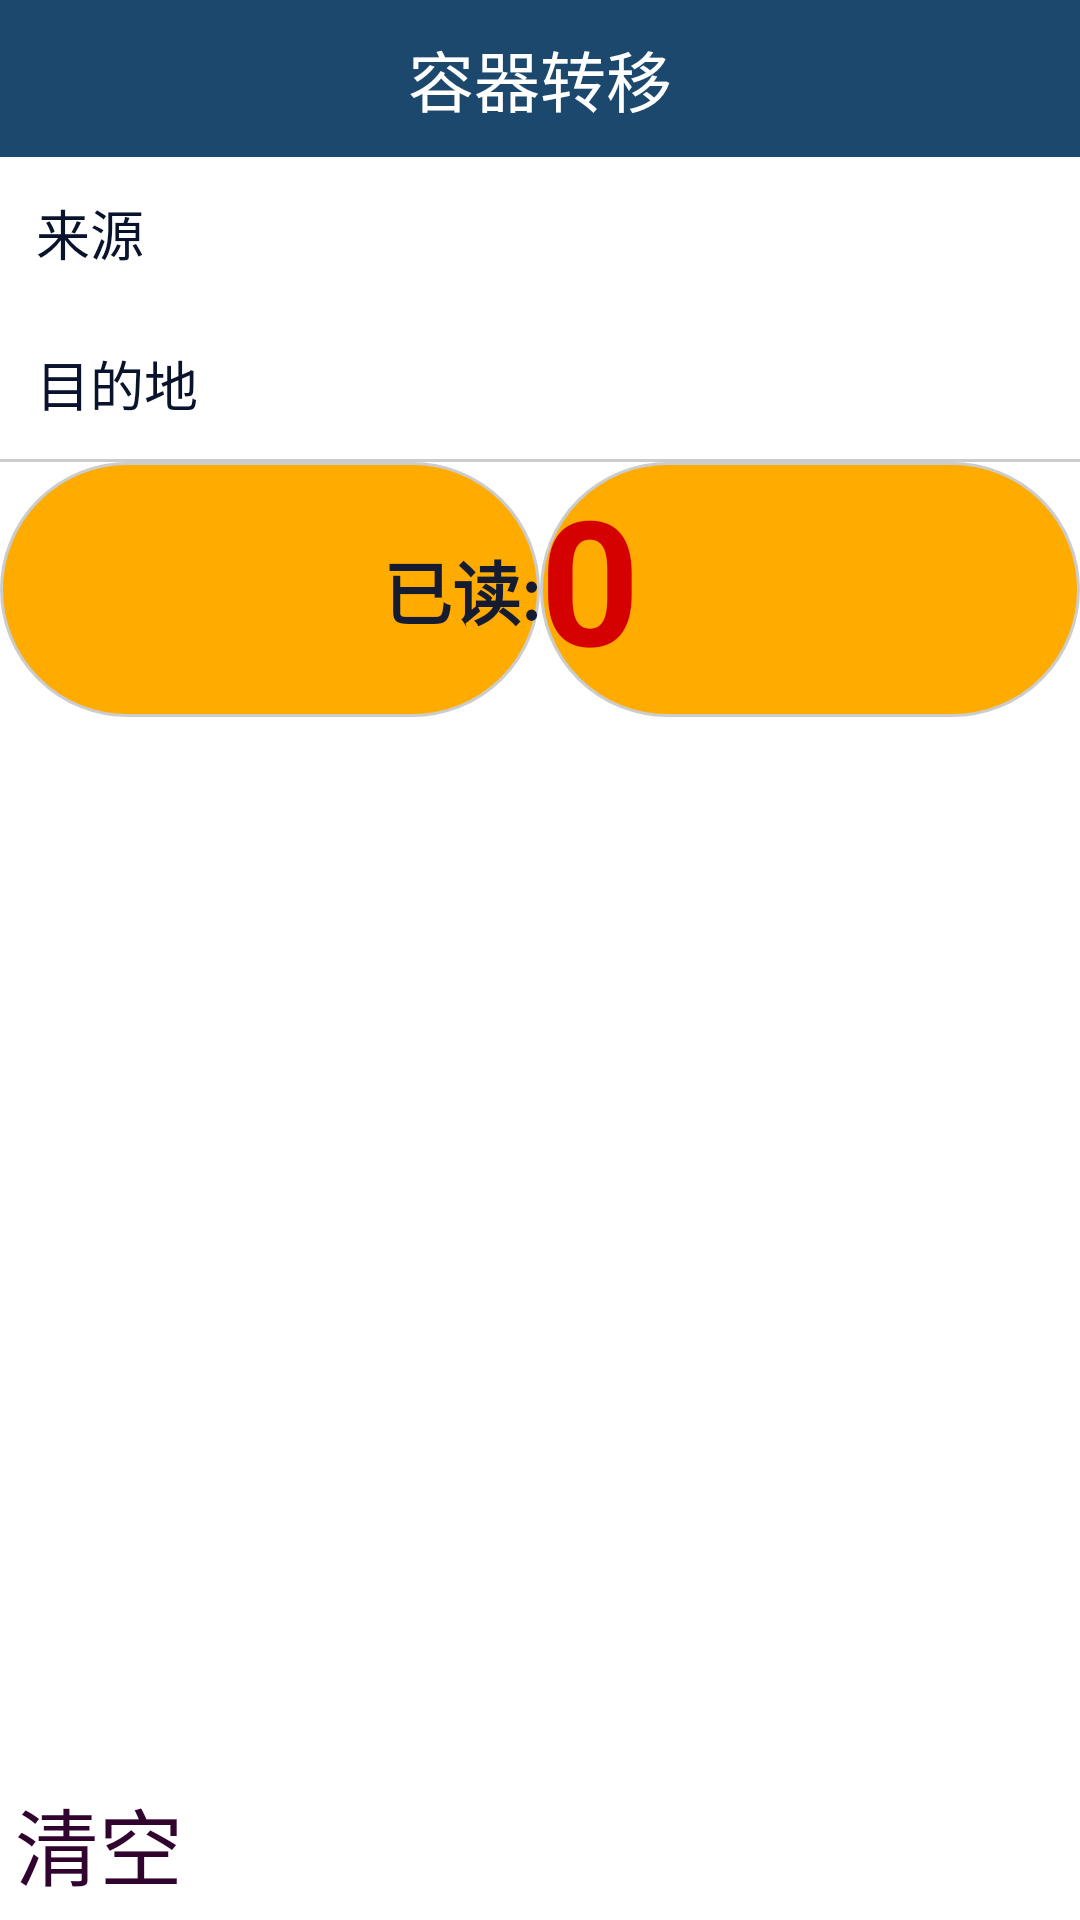

Produce the Android XML layout that renders to this screen, including the resource entries it uses.
<!-- AndroidManifest.xml: application theme QMUIAppTheme -->
<!-- res/layout/activity_main_one.xml -->
<LinearLayout xmlns:android="http://schemas.android.com/apk/res/android"
    xmlns:tools="http://schemas.android.com/tools"
    android:layout_width="match_parent"
    android:layout_height="match_parent"
    tools:context=".MainActivity"
    android:orientation="vertical">

    <TextView
        android:text="容器转移"
        android:textColor="#fff"
        android:textSize="22sp"
        android:padding="10dp"
        android:gravity="center"
        android:layout_width="match_parent"
        android:layout_height="wrap_content"
        android:background="#1C486E" />

    <LinearLayout
        android:layout_width="match_parent"
        android:layout_height="wrap_content"
        android:orientation="vertical">

        <TextView
            android:id="@+id/provenance"
            android:layout_width="match_parent"
            android:layout_height="wrap_content"
            android:padding="12dp"
            android:layout_weight="0.45"
            android:textSize="18sp"
            android:hint="来源"
            android:textColorHint="@color/colorTableLine"
            android:gravity="left" />

        
        
        
        
        
        
        
        

        <TextView
            android:id="@+id/destination"
            android:layout_width="match_parent"
            android:layout_height="wrap_content"
            android:padding="12dp"
            android:layout_weight="0.45"
            android:textSize="18sp"
            android:hint="目的地"
            android:textColorHint="@color/colorTableLine"
            android:gravity="left" />
    </LinearLayout>

    <View
        android:id="@+id/main_div_line"
        android:layout_width="match_parent"
        android:layout_height="1dp"
        android:background="@color/div_gray"/>
    <LinearLayout
        android:layout_width="match_parent"
        android:layout_height="wrap_content"
        android:orientation="horizontal">
        <TextView
            android:id="@+id/readCounthit"
            android:layout_width="0dp"
            android:layout_height="85dp"
            android:layout_gravity="center_vertical"
            android:gravity="right|center"
            android:text="已读:"
            android:layout_weight="0.3"
            android:textSize="23sp"
            android:textColor="@color/colorEditNoBgSelect"
            android:background="@drawable/button_he"
            android:textStyle="bold"/>
        <TextView
            android:id="@+id/readCount"
            android:layout_width="0dp"
            android:layout_height="85dp"
            android:layout_gravity="center"
            android:gravity="left"
            android:text="0"
            android:layout_weight="0.3"
            android:textSize="58sp"
            android:textColor="#D50000"
            android:background="@drawable/button_he"
            android:textStyle="bold"/>
    </LinearLayout>


    <RelativeLayout
        android:layout_width="match_parent"
        android:layout_height="match_parent">
        <ListView
            android:id="@+id/boxlistview"
            android:layout_width="match_parent"
            android:layout_height="match_parent"
            android:layout_marginTop="5dp"
            android:layout_marginBottom="58dp"/>

        <LinearLayout
            android:id="@+id/linearbutton"
            android:layout_width="match_parent"
            android:layout_height="wrap_content"
            android:layout_alignParentBottom="true"
            android:layout_margin="5dp">
            <Button
                android:id="@+id/cleanbutton"
                android:layout_width="0dp"
                android:layout_weight="0.3"
                style="@style/dialog_button_no"
                android:text="清空" />

            <Button
                android:id="@+id/submitbutton"
                style="@style/dialog_button_yes"
                android:layout_width="0dp"
                android:layout_weight="0.3"
                android:text="完成" />
        </LinearLayout>

        
        <View
            android:id="@+id/main_darkview"
            android:layout_width="match_parent"
            android:layout_height="match_parent"
            android:background="@color/dark_bg"
            android:visibility="gone" />

    </RelativeLayout>


</LinearLayout>
<!-- resources referenced by this layout -->
<resources>
  <color name="colorEditNoBgSelect">#151c32</color>
      ////
  <color name="colorTableLine">#0a132c</color>
  <color name="dark_bg">#8000</color>
  <color name="div_gray">#ccc</color>
  <!-- drawable button_he (drawable) -->
  <?xml version="1.0" encoding="utf-8"?>
  <shape xmlns:android="http://schemas.android.com/apk/res/android">
  
      <solid android:color="#FFAB00" />
  
      <corners
          android:radius="1dp"
          android:bottomLeftRadius="90dp"
          android:bottomRightRadius="90dp"
          android:topLeftRadius="90dp"
          android:topRightRadius="90dp" >
      </corners>
  
      <stroke
          android:width="1dip"
          android:color="#CCCCCC"/>
  </shape>
  <style name="dialog_button_no">
          <item name="android:layout_height">wrap_content</item>
          <item name="android:layout_marginRight">10dp</item>
          <item name="android:textSize">28sp</item>
          <item name="android:textColor">@color/brown3</item>
          <item name="android:background">@drawable/button_login_edit</item>
      </style>
  <style name="dialog_button_yes">
          <item name="android:layout_height">wrap_content</item>
          <item name="android:layout_marginLeft">10dp</item>
          <item name="android:textSize">28sp</item>
          <item name="android:textColor">@color/colorblack</item>
          <item name="android:background">@drawable/button_round_clean</item>
      </style>
  <style name="QMUIAppTheme" parent="QMUI.Compat.NoActionBar">
          
          
          
          
          
      </style>
  
  
      //登录界面
  <color name="brown3">#31042f</color>
  <color name="colorblack">#FFFFFF</color>
</resources>
